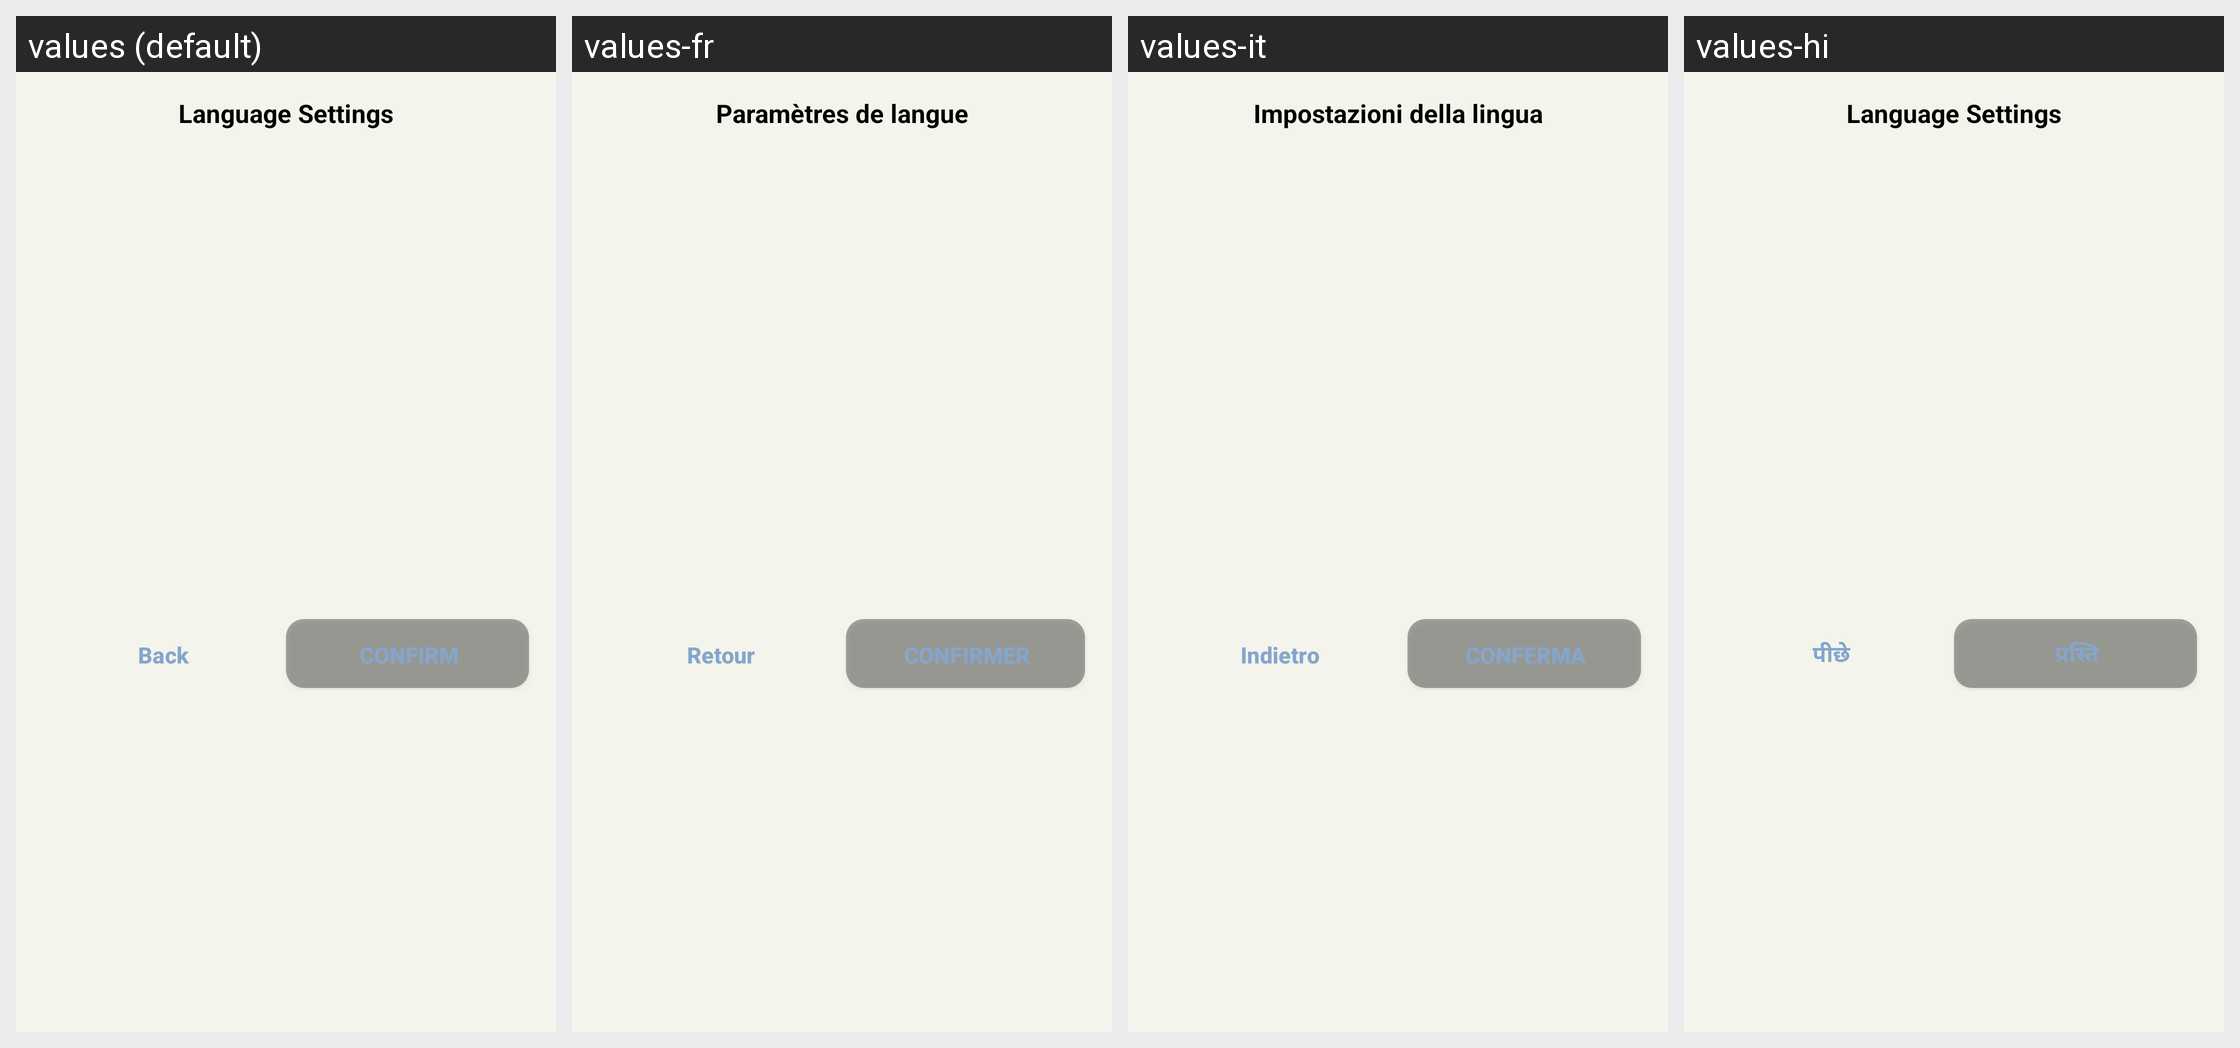

The Android screen above is rendered under several locales of the same app. Produce the string resources it draws, with the default and per-locale values.
Android screen res/layout/dialog_language_selection.xml rendered under 4 locales, left to right: values (default), values-fr, values-it, values-hi. Device: Nexus 5 (rendered at 1080×1920; each locale shown at half size, 540×960, under a caption strip naming it); theme Theme.MoodSnap.Main.
Other locales in the repository, not shown: values-de, values-en, values-es, values-pt-rBR, values-ru, values-zh.
Strings drawn on this screen, with the default value and each locale's value (text and hints the layout hard-codes, and strings that could not be matched under every locale, appear in the picture but are not listed):

language_settings
  values: Language Settings
  values-fr: Paramètres de langue
  values-it: Impostazioni della lingua
  values-hi: Language Settings  [not translated; the default value is used]

btn_back
  values: Back
  values-fr: Retour
  values-it: Indietro
  values-hi: पीछे

btn_confirm
  values: Confirm
  values-fr: Confirmer
  values-it: Conferma
  values-hi: प्रस्ति
